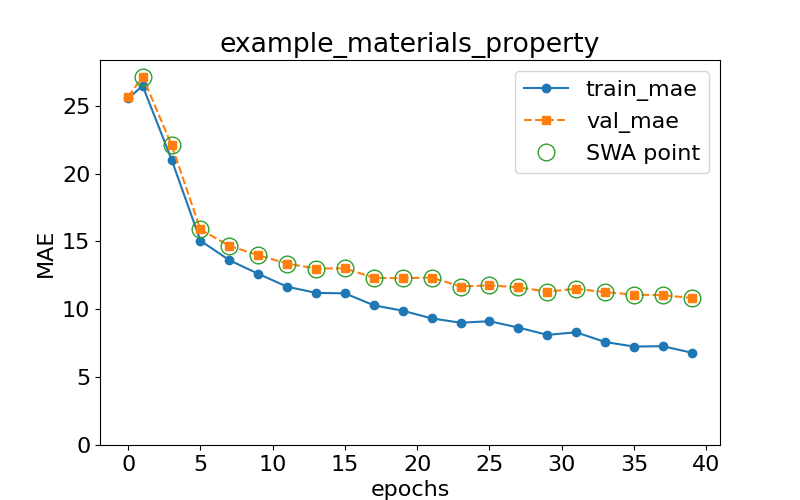

Source data for this figure (header and first rows):
epoch, train loss, val loss, swa
0.0, 25.54, 25.66, n
1.0, 26.47, 27.14, y
3.0, 21.04, 22.13, y
5.0, 15.05, 15.88, y
7.0, 13.62, 14.68, y
9.0, 12.62, 13.99, y
11.0, 11.67, 13.37, y
13.0, 11.21, 13, y
15.0, 11.18, 13.02, y
17.0, 10.3, 12.32, y
19.0, 9.896, 12.29, y
21.0, 9.333, 12.34, y
23.0, 9.012, 11.68, y
25.0, 9.125, 11.77, y
27.0, 8.654, 11.62, y
29.0, 8.119, 11.31, y
31.0, 8.308, 11.51, y
33.0, 7.591, 11.27, y
35.0, 7.256, 11.08, y
37.0, 7.282, 11.04, y
39.0, 6.799, 10.83, y
